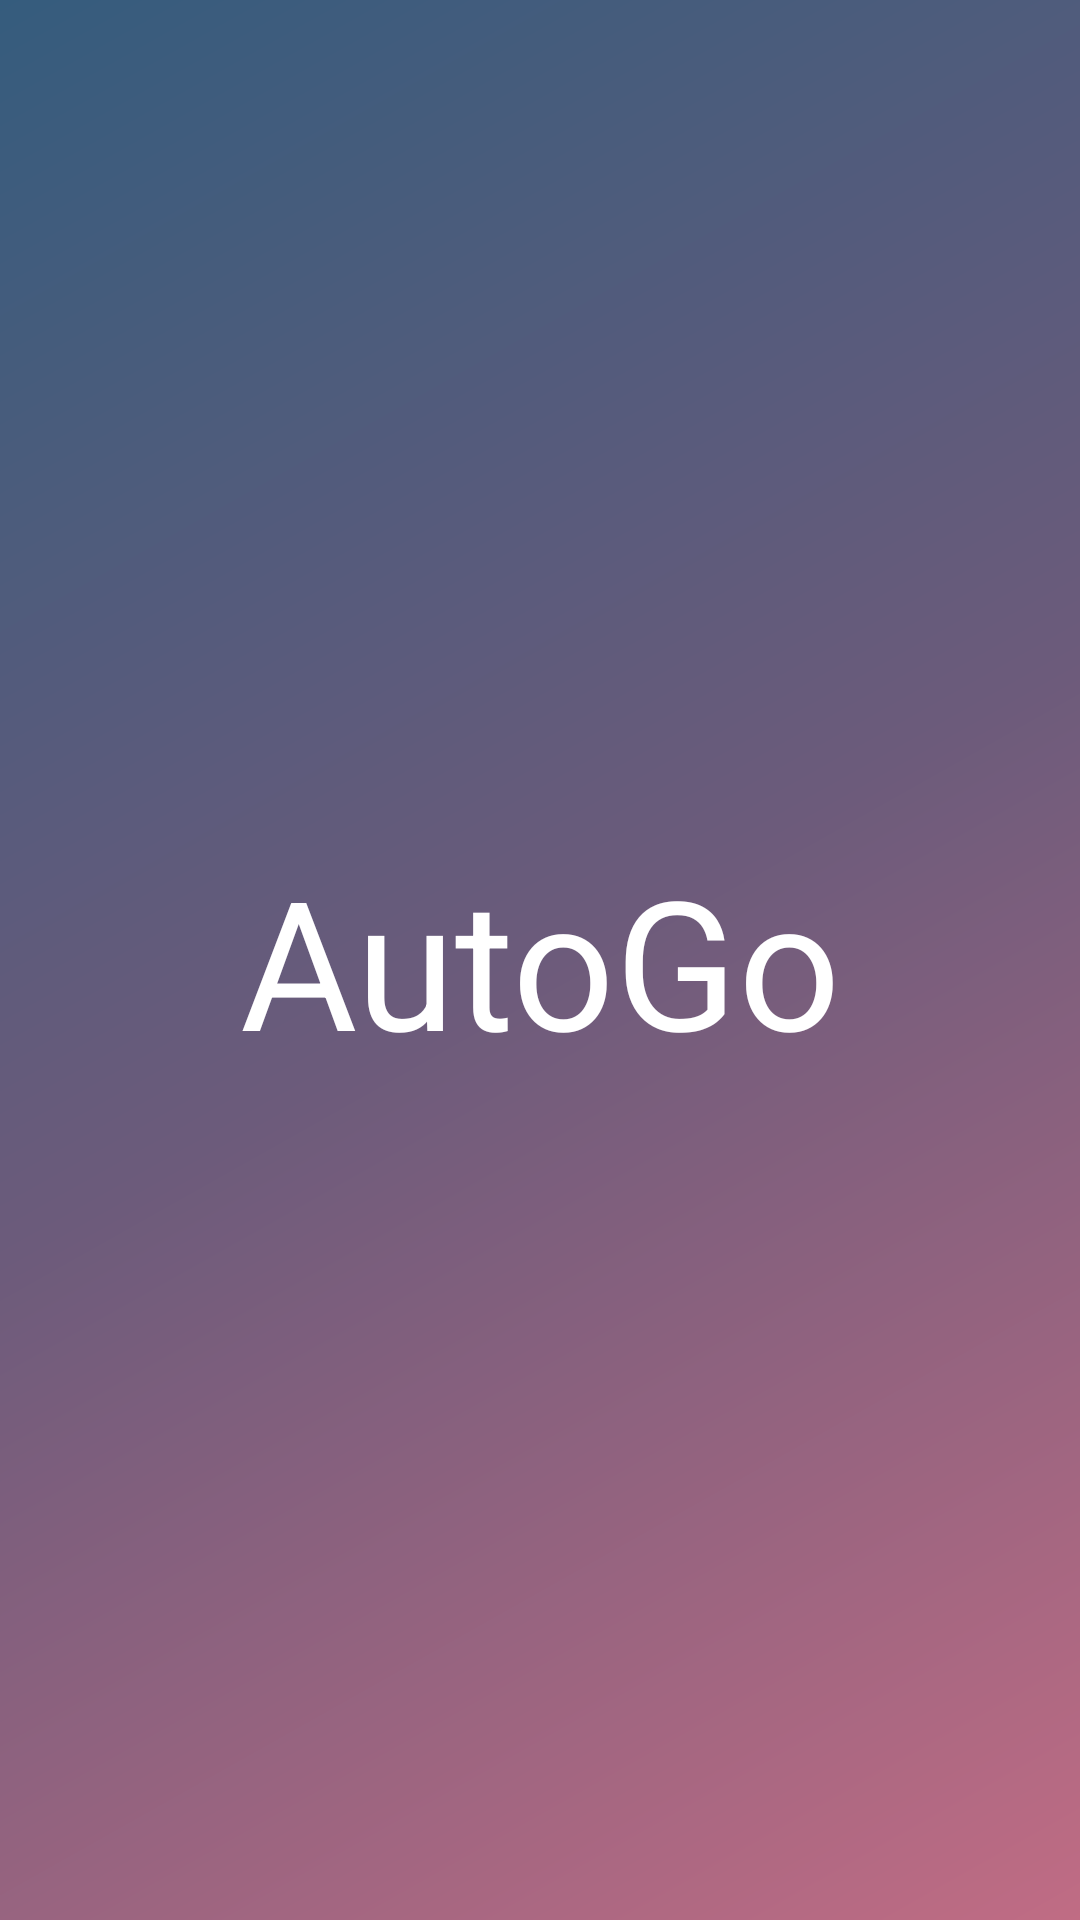

Reconstruct the res/layout file that produces this screen, plus the resources it refers to.
<!-- AndroidManifest.xml: application theme AppTheme -->
<!-- res/layout/activity_main.xml -->
<?xml version="1.0" encoding="utf-8"?>
<RelativeLayout
    xmlns:android="http://schemas.android.com/apk/res/android"
    xmlns:app="http://schemas.android.com/apk/res-auto"
    xmlns:tools="http://schemas.android.com/tools"
    android:layout_width="match_parent"
    android:layout_height="match_parent"
    android:background="@drawable/gradient"
    tools:context=".MainActivity">


    <TextView
        android:id="@+id/WelcomeScreen"
        android:layout_width="match_parent"
        android:layout_height="match_parent"
        android:gravity="center"
        android:text="@string/app_name"
        android:textAllCaps="false"
        android:textColor="#FFFF"
        android:textSize="60dp"
        app:fontFamily="@font/neo_latina" />
</RelativeLayout>
<!-- resources referenced by this layout -->
<resources>
  <!-- drawable gradient (drawable) -->
  <?xml version="1.0" encoding="utf-8"?>
  <shape xmlns:android="http://schemas.android.com/apk/res/android"
      android:shape="rectangle">
      <gradient
          android:angle="135"
          android:endColor="#355c7d"
          android:centerColor="#6c5b7b"
          android:startColor="#c06c84"
          android:type="linear"/>
  </shape>
  <string name="app_name">AutoGo</string>
  <style name="AppTheme" parent="Theme.AppCompat.Light.NoActionBar">
          
          <item name="colorPrimary">#6c5b7b</item>
          <item name="colorPrimaryDark">#355c7d</item>
          <item name="colorAccent">@color/colorAccent</item>
      </style>
  <!-- not gathered from this repository: default colours our renderer supplied (Android Studio template values) -->
  <color name="colorAccent">#FF03DAC5</color>
</resources>
